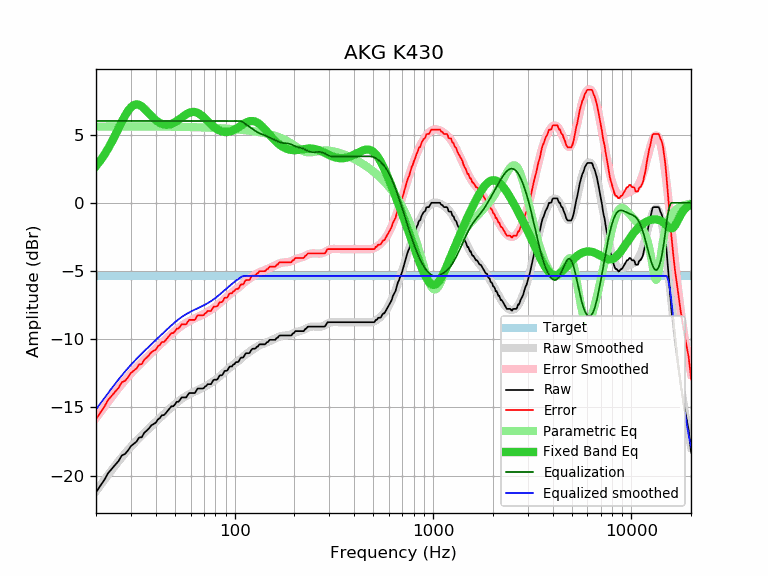

The file beside this chart, header and first rows:
frequency, raw, error, smoothed, error_smoothed, equalization, parametric_eq, equalized_raw, equalized_smoothed, target
20, -21.24, -15.88, -21.15, -15.78, 6.00, 2.69, -15.24, -15.15, -5.36
21, -20.76, -15.40, -20.73, -15.37, 6.00, 3.08, -14.76, -14.73, -5.36
22, -20.33, -14.97, -20.33, -14.97, 6.00, 3.51, -14.33, -14.33, -5.36
23, -19.83, -14.47, -19.96, -14.59, 6.00, 3.97, -13.83, -13.96, -5.36
24, -19.51, -14.15, -19.60, -14.24, 6.00, 4.45, -13.51, -13.60, -5.36
25, -19.21, -13.85, -19.26, -13.90, 6.00, 4.96, -13.21, -13.26, -5.36
26, -18.93, -13.57, -18.95, -13.58, 6.00, 5.46, -12.93, -12.95, -5.36
27, -18.52, -13.16, -18.65, -13.29, 6.00, 5.94, -12.52, -12.65, -5.36
28, -18.42, -13.06, -18.38, -13.01, 6.00, 6.38, -12.42, -12.38, -5.36
29, -18.16, -12.80, -18.12, -12.76, 6.00, 6.74, -12.16, -12.12, -5.36
30, -17.84, -12.48, -17.88, -12.52, 6.00, 7.00, -11.84, -11.88, -5.36
31, -17.67, -12.31, -17.66, -12.30, 6.00, 7.16, -11.67, -11.66, -5.36
32, -17.51, -12.15, -17.45, -12.09, 6.00, 7.22, -11.51, -11.45, -5.36
33, -17.21, -11.85, -17.25, -11.89, 6.00, 7.18, -11.21, -11.25, -5.36
34, -17.19, -11.83, -17.06, -11.70, 6.00, 7.07, -11.19, -11.06, -5.36
35, -16.87, -11.51, -16.88, -11.52, 6.00, 6.91, -10.87, -10.88, -5.36
36, -16.71, -11.35, -16.71, -11.34, 6.00, 6.73, -10.71, -10.71, -5.36
37, -16.54, -11.18, -16.54, -11.18, 6.00, 6.55, -10.54, -10.54, -5.36
38, -16.32, -10.96, -16.38, -11.01, 6.00, 6.37, -10.32, -10.38, -5.36
39, -16.22, -10.86, -16.22, -10.86, 6.00, 6.20, -10.22, -10.22, -5.36
40, -16.13, -10.77, -16.07, -10.70, 6.00, 6.06, -10.13, -10.07, -5.36
41, -15.89, -10.53, -15.92, -10.55, 6.00, 5.94, -9.89, -9.92, -5.36
42, -15.78, -10.42, -15.77, -10.41, 6.00, 5.85, -9.78, -9.77, -5.36
43, -15.57, -10.21, -15.63, -10.27, 6.00, 5.78, -9.57, -9.63, -5.36
44, -15.57, -10.21, -15.49, -10.13, 6.00, 5.74, -9.57, -9.49, -5.36
45, -15.42, -10.06, -15.36, -10.00, 6.00, 5.72, -9.42, -9.36, -5.36
46, -15.24, -9.88, -15.23, -9.87, 6.00, 5.72, -9.24, -9.23, -5.36
47, -15.08, -9.72, -15.10, -9.74, 6.00, 5.74, -9.08, -9.10, -5.36
48, -14.92, -9.56, -14.98, -9.62, 6.00, 5.78, -8.92, -8.98, -5.36
49, -14.92, -9.56, -14.87, -9.51, 6.00, 5.84, -8.92, -8.87, -5.36
50, -14.79, -9.43, -14.76, -9.40, 6.00, 5.90, -8.79, -8.76, -5.36
51, -14.59, -9.23, -14.65, -9.29, 6.00, 5.98, -8.59, -8.65, -5.36
52, -14.59, -9.23, -14.56, -9.19, 6.00, 6.06, -8.59, -8.56, -5.36
53, -14.46, -9.10, -14.47, -9.10, 6.00, 6.15, -8.46, -8.47, -5.36
54, -14.27, -8.91, -14.38, -9.02, 6.00, 6.24, -8.27, -8.38, -5.36
55, -14.27, -8.91, -14.30, -8.94, 6.00, 6.33, -8.27, -8.30, -5.36
56, -14.27, -8.91, -14.23, -8.87, 6.00, 6.41, -8.27, -8.23, -5.36
57, -14.27, -8.91, -14.16, -8.80, 6.00, 6.48, -8.27, -8.16, -5.36
58, -14.09, -8.73, -14.10, -8.74, 6.00, 6.55, -8.09, -8.10, -5.36
59, -13.95, -8.59, -14.04, -8.68, 6.00, 6.60, -7.95, -8.04, -5.36
60, -13.95, -8.59, -13.98, -8.62, 6.00, 6.63, -7.95, -7.98, -5.36
61, -13.95, -8.59, -13.93, -8.57, 6.00, 6.65, -7.95, -7.93, -5.36
62, -13.95, -8.59, -13.88, -8.52, 6.00, 6.66, -7.95, -7.88, -5.36
63, -13.95, -8.59, -13.83, -8.47, 6.00, 6.65, -7.95, -7.83, -5.36
64, -13.79, -8.43, -13.79, -8.42, 6.00, 6.62, -7.79, -7.79, -5.36
65, -13.62, -8.26, -13.74, -8.38, 6.00, 6.59, -7.62, -7.74, -5.36
66, -13.62, -8.26, -13.69, -8.33, 6.00, 6.53, -7.62, -7.69, -5.36
67, -13.62, -8.26, -13.65, -8.29, 6.00, 6.47, -7.62, -7.65, -5.36
68, -13.62, -8.26, -13.60, -8.24, 6.00, 6.40, -7.62, -7.60, -5.36
69, -13.62, -8.26, -13.56, -8.20, 6.00, 6.33, -7.62, -7.56, -5.36
70, -13.58, -8.22, -13.51, -8.15, 6.00, 6.25, -7.58, -7.51, -5.36
71, -13.46, -8.10, -13.47, -8.10, 6.00, 6.16, -7.46, -7.47, -5.36
72, -13.43, -8.07, -13.42, -8.05, 6.00, 6.08, -7.43, -7.42, -5.36
73, -13.30, -7.94, -13.37, -8.00, 6.00, 5.99, -7.30, -7.37, -5.36
74, -13.30, -7.94, -13.32, -7.95, 6.00, 5.91, -7.30, -7.32, -5.36
75, -13.30, -7.94, -13.26, -7.90, 6.00, 5.83, -7.30, -7.26, -5.36
76, -13.30, -7.94, -13.21, -7.85, 6.00, 5.75, -7.30, -7.21, -5.36
77, -13.16, -7.80, -13.15, -7.79, 6.00, 5.67, -7.16, -7.15, -5.36
78, -13.01, -7.65, -13.10, -7.73, 6.00, 5.60, -7.01, -7.10, -5.36
79, -12.97, -7.61, -13.04, -7.67, 6.00, 5.54, -6.97, -7.04, -5.36
... 553 more rows
